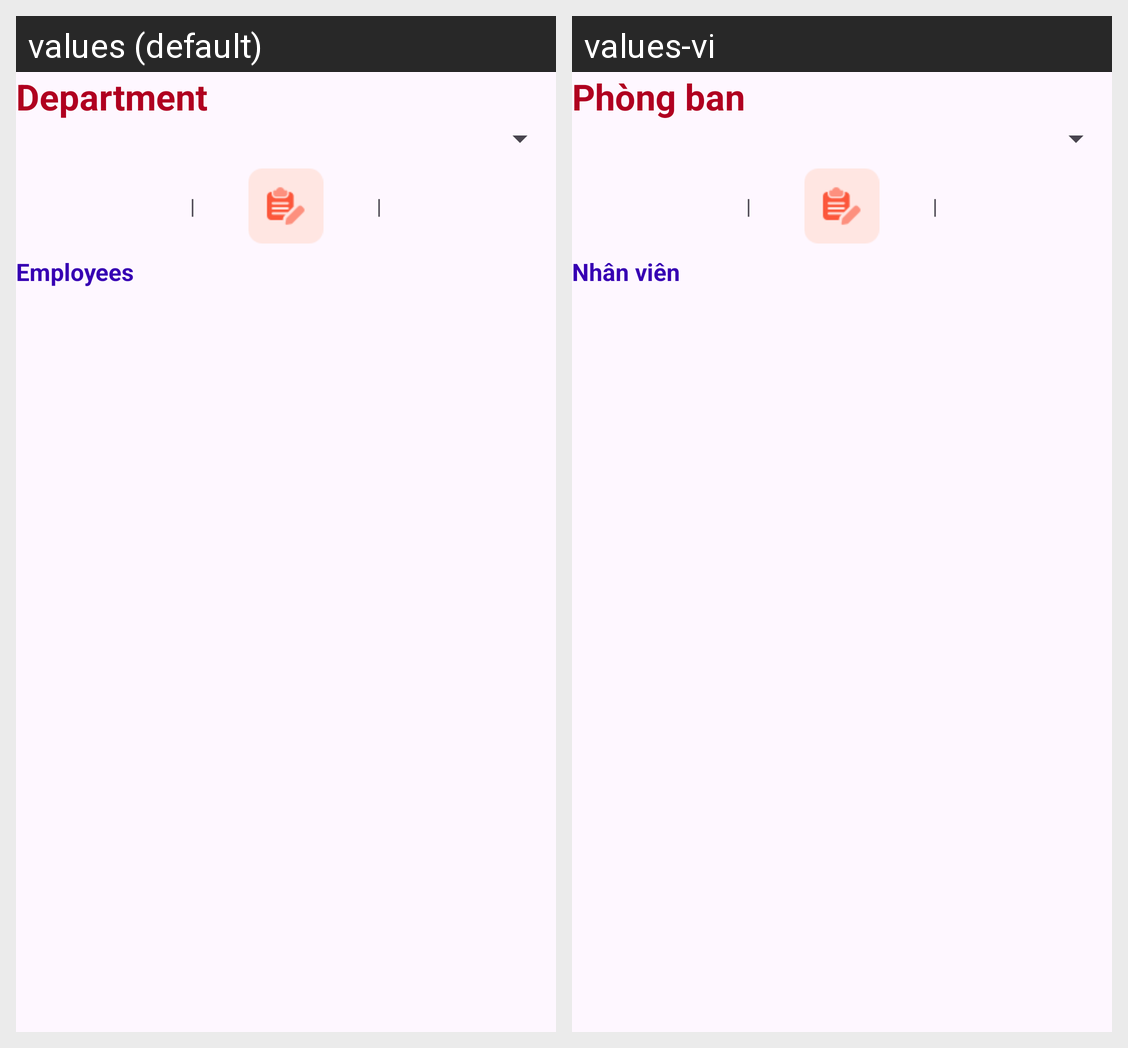

Strings drawn on this Android screen and how each of the app's shown locales translates them:
Android screen res/layout/activity_employee_advanced_main.xml rendered under 2 locales, left to right: values (default), values-vi. Device: Nexus 5 (rendered at 1080×1920; each locale shown at half size, 540×960, under a caption strip naming it); theme Theme.K23411TApp.
Strings drawn on this screen, with the default value and each locale's value (text and hints the layout hard-codes, and strings that could not be matched under every locale, appear in the picture but are not listed):

str_department
  values: Department
  values-vi: Phòng ban

str_employee
  values: Employees
  values-vi: Nhân viên
